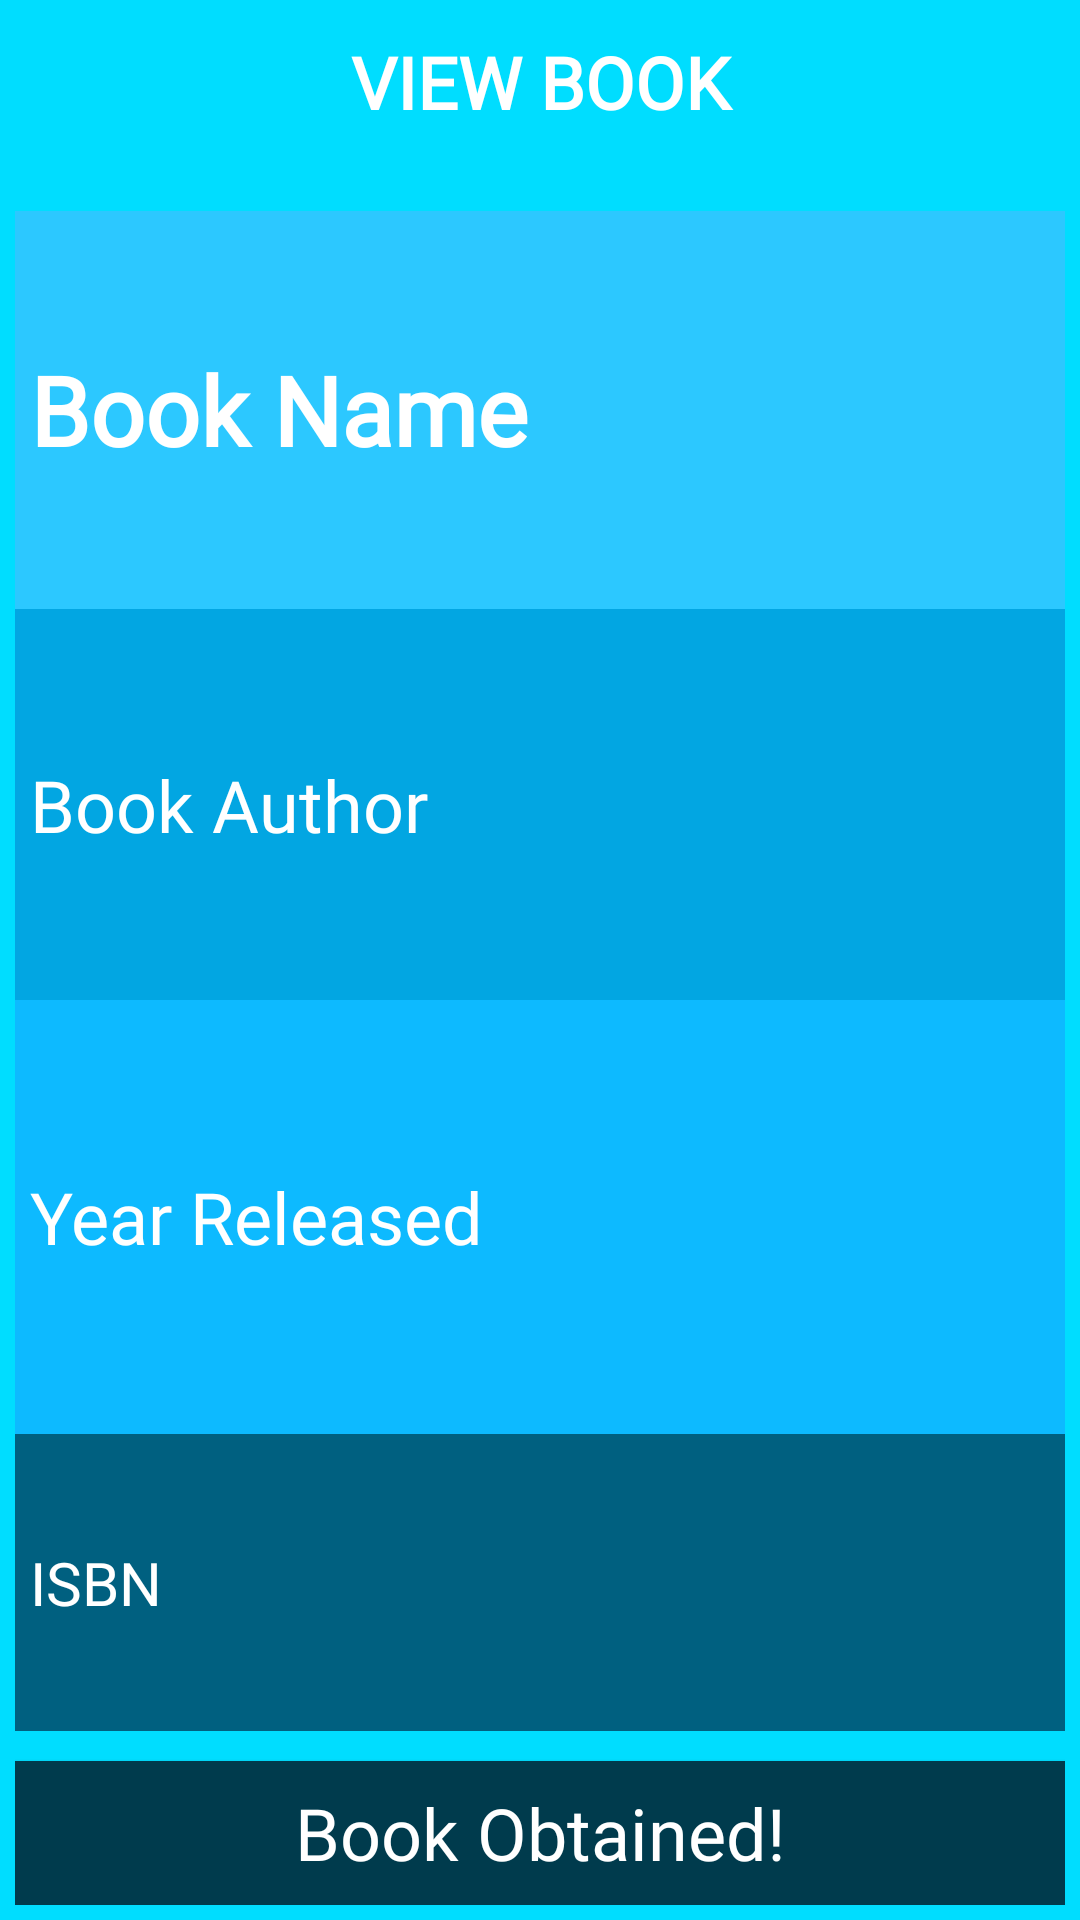

Reconstruct the res/layout file that produces this screen, plus the resources it refers to.
<!-- AndroidManifest.xml: application theme AppTheme.Launcher -->
<!-- res/layout/activity_view_wishlist_item.xml -->
<?xml version="1.0" encoding="utf-8"?>
<LinearLayout
    xmlns:android="http://schemas.android.com/apk/res/android"
    android:layout_width="match_parent"
    android:layout_height="match_parent"
    android:orientation="vertical"
    android:background="@android:color/holo_blue_bright">

    <LinearLayout
        android:layout_width="match_parent"
        android:layout_height="match_parent"
        android:orientation="vertical"
        android:layout_margin="5dp">

        <TextView
            android:id="@+id/View_BookName_TextView"
            android:layout_width="match_parent"
            android:layout_height="wrap_content"
            android:background="@android:color/holo_blue_bright"
            android:fontFamily="@font/exo_2_light"
            android:paddingTop="6dp"
            android:text="View Book"
            android:textAlignment="center"
            android:textAllCaps="true"
            android:textAppearance="@style/TextAppearance.AppCompat"
            android:textColor="#ffffff"
            android:textSize="24dp"
            android:textStyle="bold" />

        <Space
            android:layout_width="match_parent"
            android:layout_height="27dp" />

        <TextView
            android:id="@+id/View_BookName"
            android:layout_width="match_parent"
            android:layout_height="wrap_content"
            android:layout_weight="0.2"
            android:background="#ad41beff"
            android:fontFamily="@font/exo_2_light"
            android:gravity="left|center"
            android:paddingLeft="5dp"
            android:paddingRight="5dp"
            android:text="Book Name"
            android:textAppearance="@style/TextAppearance.AppCompat"
            android:textColor="#ffffff"
            android:textSize="32dp"
            android:textStyle="bold" />

        <TextView
            android:id="@+id/View_BookAuthor"
            android:layout_width="match_parent"
            android:layout_height="5dp"
            android:layout_weight="0.28"
            android:background="#ad048dd5"
            android:fontFamily="@font/exo_2_light"
            android:gravity="left|center"
            android:paddingLeft="5dp"
            android:paddingRight="5dp"
            android:text="Book Author"
            android:textAlignment="textStart"
            android:textAppearance="@style/TextAppearance.AppCompat"
            android:textColor="#ffffff"
            android:textSize="24dp" />

        <TextView
            android:id="@+id/View_BookYearReleased"
            android:layout_width="match_parent"
            android:layout_height="10dp"
            android:layout_weight="0.3"
            android:background="#bb13aeff"
            android:fontFamily="@font/exo_2_light"
            android:gravity="center"
            android:paddingLeft="5dp"
            android:paddingRight="5dp"
            android:text="Year Released"
            android:textAlignment="textStart"
            android:textAppearance="@style/TextAppearance.AppCompat"
            android:textColor="#ffffff"
            android:textSize="24dp" />

        <TextView
            android:id="@+id/View_BookISBN"
            android:layout_width="match_parent"
            android:layout_height="9dp"
            android:layout_weight="0.2"
            android:background="#006080"
            android:fontFamily="@font/exo_2_light"
            android:gravity="left|center"
            android:paddingLeft="5dp"
            android:paddingRight="5dp"
            android:text="ISBN"
            android:textAlignment="textStart"
            android:textAllCaps="true"
            android:textAppearance="@style/TextAppearance.AppCompat"
            android:textColor="#ffffff"
            android:textSize="20dp"
            android:onClick="setIsbnToClipboard"/>

        <Space
            android:layout_width="match_parent"
            android:layout_height="10dp" />

        <Button
            android:id="@+id/BookObtainedButton"
            android:layout_width="match_parent"
            android:layout_height="wrap_content"
            android:background="#003b4d"
            android:fontFamily="@font/exo_2_light"
            android:onClick="bookObtained"
            android:text="Book Obtained!"
            android:textAllCaps="false"
            android:textColor="#ffffff"
            android:textSize="24dp" />

    </LinearLayout>
</LinearLayout>
<!-- resources referenced by this layout -->
<resources>
  <style name="AppTheme.Launcher">
          <item name="android:windowBackground"> @drawable/background </item>
      </style>
  <!-- drawable background (drawable) -->
  <?xml version="1.0" encoding="utf-8"?>
  <layer-list xmlns:android="http://schemas.android.com/apk/res/android">
  
      <item android:drawable="@drawable/gradient"/>
      <item>
          <bitmap
              android:src="@drawable/logo_splashscreen"
              android:gravity="center" />
  
      </item>
  </layer-list>
  <!-- drawable gradient (drawable) -->
  <?xml version="1.0" encoding="utf-8"?>
  <shape xmlns:android="http://schemas.android.com/apk/res/android"
      android:shape="rectangle">
      <gradient
          android:startColor="#00ddff"
          android:endColor="#00a2bb"
          android:angle="-90" />
  </shape>
  <!-- drawable logo_splashscreen: png bitmap (drawable, 31539 bytes) -->
</resources>
